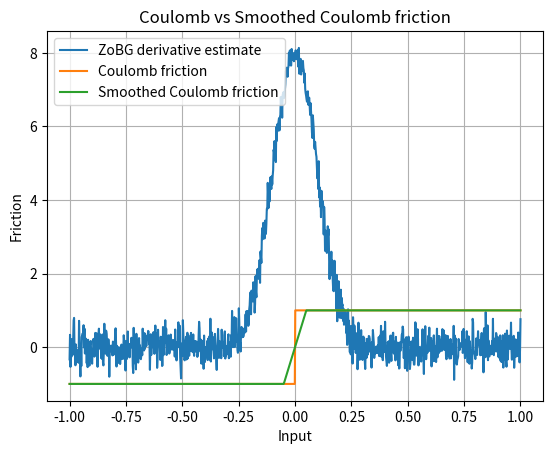

This figure's Python source:
import numpy as np
import matplotlib.pyplot as plt


def coulomb_friction(x):
    return -1 if x < 0 else 1


def smoothed_coulomb_friction(x, t):
    assert t > 0
    return -1 if x < -t / 2 else 1 if x > t / 2 else 2 * x / t


def visualize_coulomb(t):
    x = np.linspace(-1, 1, 1000)
    y1 = np.array([coulomb_friction(l) for l in x])
    y2 = np.array([smoothed_coulomb_friction(l, t) for l in x])

    plt.plot(x, y1, label="Coulomb friction")
    plt.plot(x, y2, label="Smoothed Coulomb friction")

    plt.legend()
    plt.xlabel("Input")
    plt.ylabel("Friction")
    plt.title("Coulomb vs Smoothed Coulomb friction")
    plt.grid(True)
    plt.show()


def gaussian_sampler_factory(sigma, d):
    def sampler(M, rng):
        return rng.normal(loc=0.0, scale=sigma, size=(M, d))

    return sampler


def gaussian_grad_logp_factory(sigma):
    def grad_log_p(omegas):
        return -omegas / (sigma**2)

    return grad_log_p


def zo_gradient(f, x, sample_omega, grad_log_p, M=1000, rng=None):
    if rng is None:
        rng = np.random.default_rng()

    x = np.array([x], dtype=float)  # ensure np array
    omegas = sample_omega(M, rng)  # (M, d)
    xs = x + omegas  # broadcast

    f_vals = np.array([f(float(xi)) for xi in xs])  # list → float
    glp = grad_log_p(omegas)

    integrand = -(f_vals[:, None] * glp)
    return integrand.mean(axis=0).squeeze()  # return scalar if d=1


def visualize_coulomb_derivatives(t):
    sigma = t
    x = np.linspace(-1, 1, 1000)
    sampler = gaussian_sampler_factory(sigma, 1)
    grad_log_p = gaussian_grad_logp_factory(sigma)

    y = np.array([zo_gradient(coulomb_friction, l, sampler, grad_log_p) for l in x])

    plt.plot(x, y, label="ZoBG derivative estimate")
    plt.legend()
    plt.grid(True)
    plt.show()


# Run tests
visualize_coulomb_derivatives(0.1)
visualize_coulomb(0.1)
